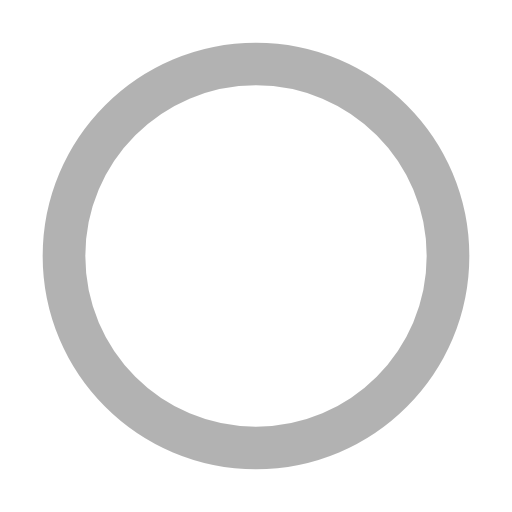
t = 0.00 s
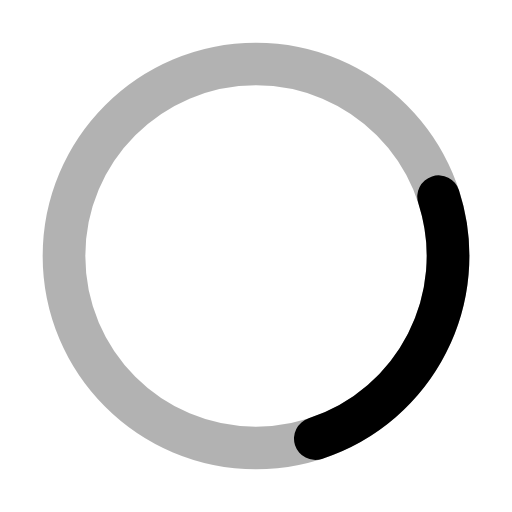
t = 0.30 s
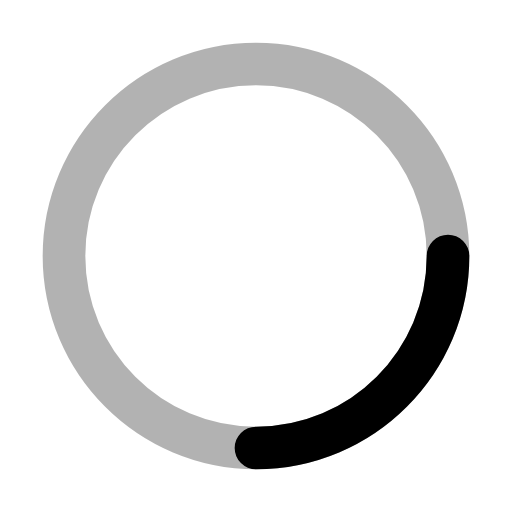
t = 0.38 s
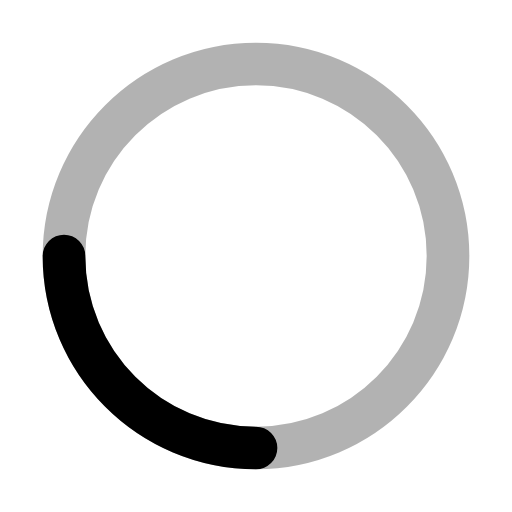
t = 0.75 s
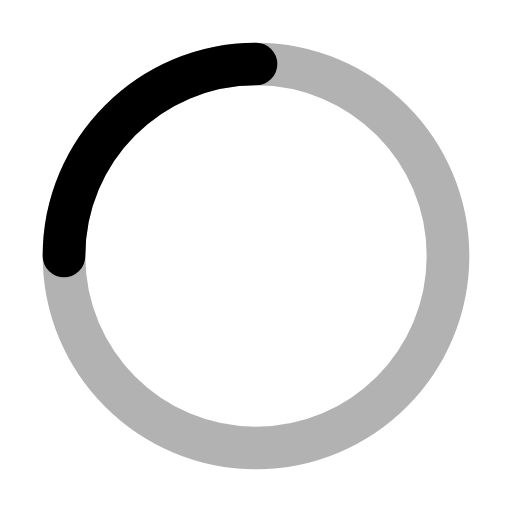
t = 1.13 s
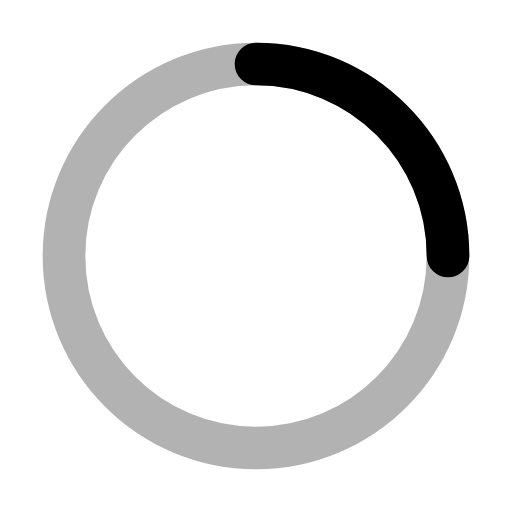
t = 1.50 s

The animated SVG that drew these frames (rendered in a browser with its animation timeline set to each time). Animation: 2 SMIL elements (animate=1,animateTransform=1); one cycle of 1.50 s, repeats indefinitely.

<svg xmlns="http://www.w3.org/2000/svg" width="24" height="24" viewBox="0 0 24 24">
    <g fill="none" stroke="currentColor" stroke-linecap="round" stroke-linejoin="round" stroke-width="2">
        <path stroke-dasharray="16" stroke-dashoffset="16" d="M12 3c4.97 0 9 4.03 9 9">
            <animate fill="freeze" attributeName="stroke-dashoffset" dur="0.3s" values="16;0" />
            <animateTransform attributeName="transform" dur="1.5s" repeatCount="indefinite" type="rotate" values="0 12 12;360 12 12" />
        </path>
        <path stroke-opacity="0.3" d="M12 3c4.97 0 9 4.03 9 9c0 4.97 -4.03 9 -9 9c-4.97 0 -9 -4.03 -9 -9c0 -4.97 4.03 -9 9 -9Z" />
    </g>
</svg>
